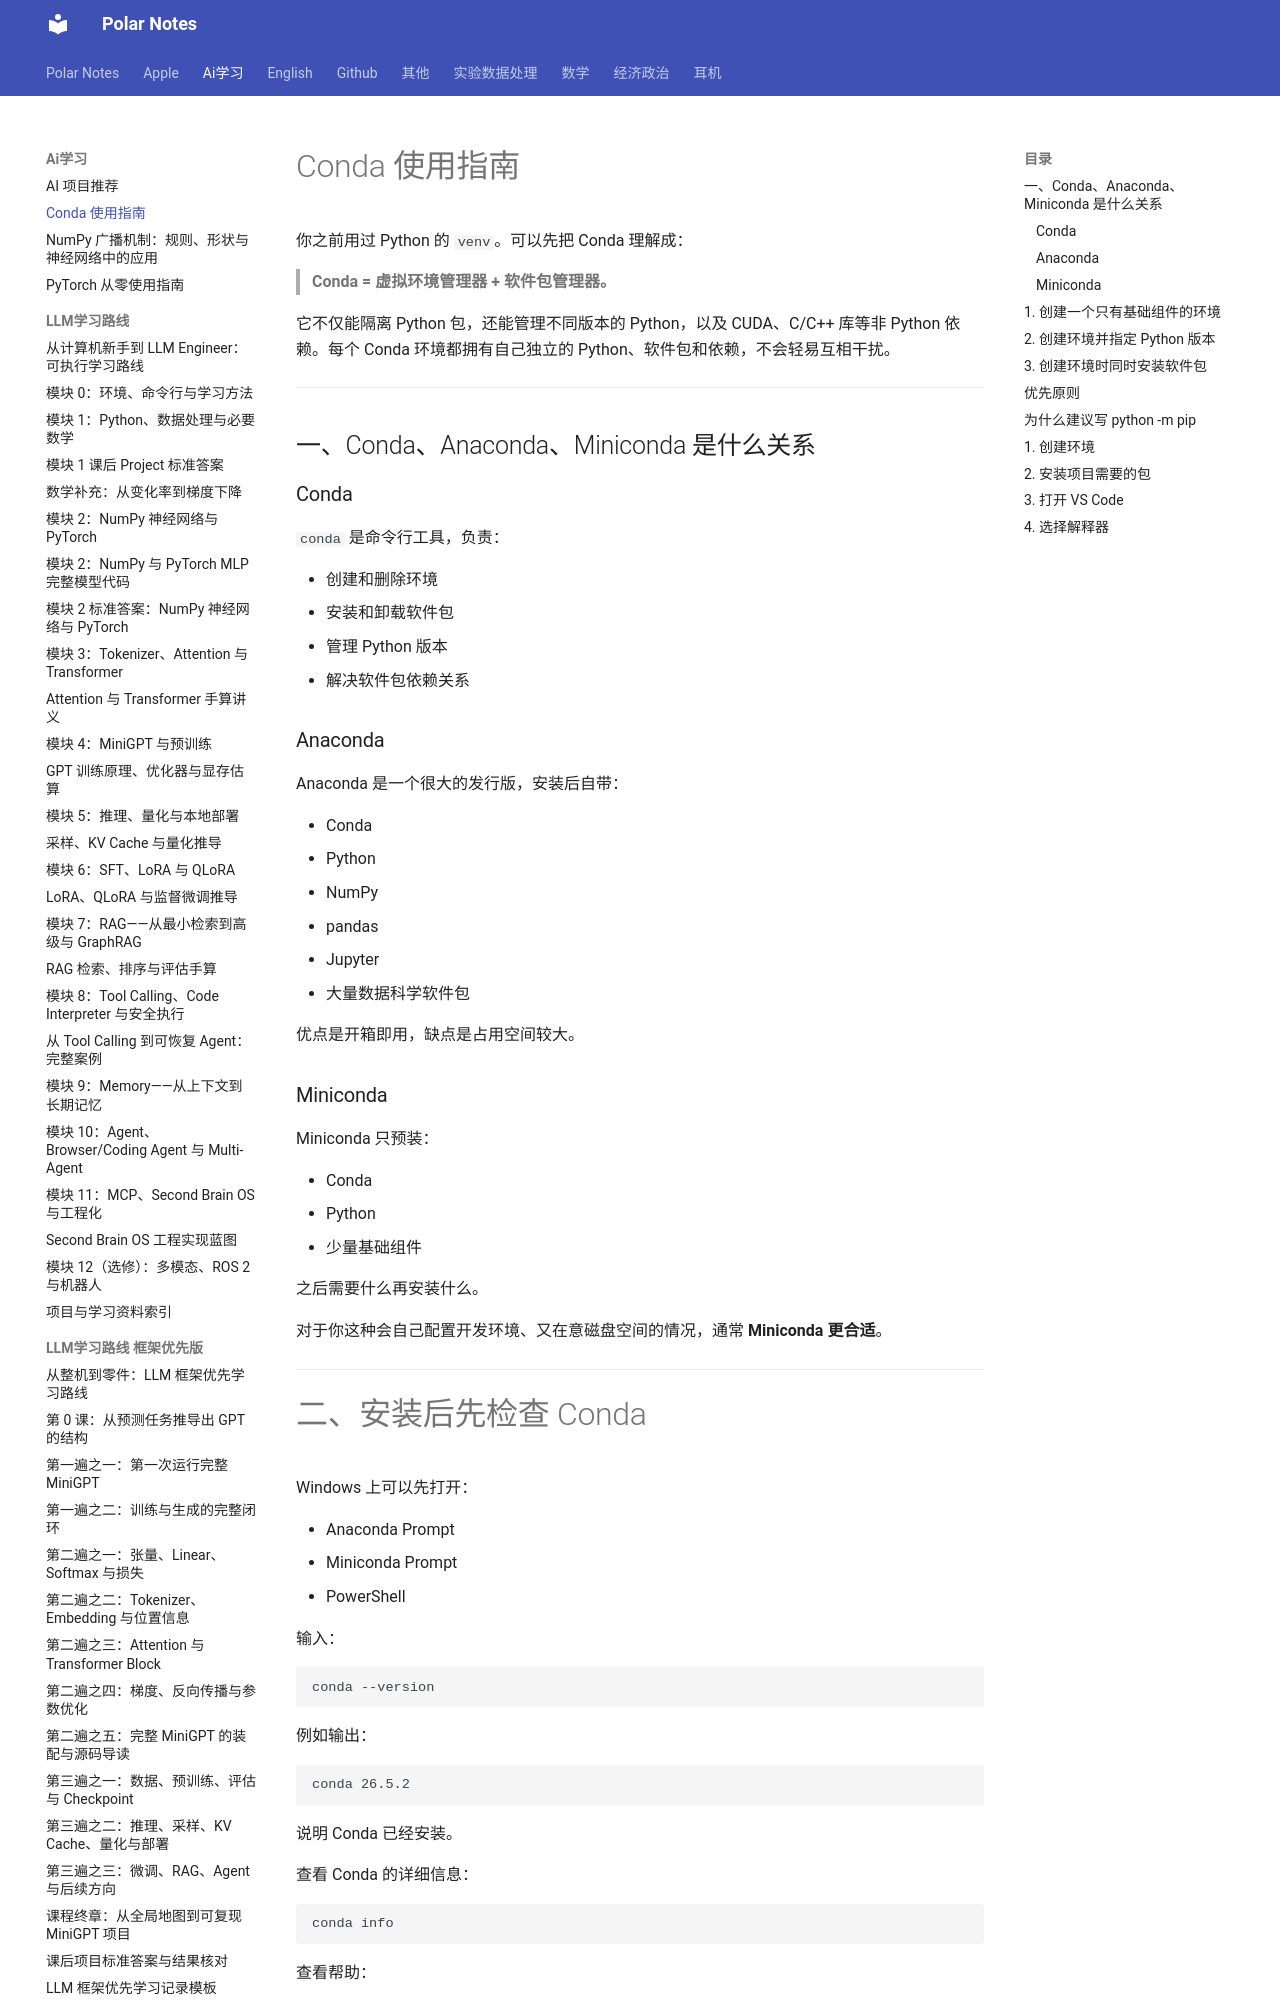

repository: Polar0216/polar-notes · page: ai学习/Conda_使用指南/index.html · generator: mkdocs

# Conda 使用指南

你之前用过 Python 的 `venv`。可以先把 Conda 理解成：

> **Conda = 虚拟环境管理器 + 软件包管理器。**

它不仅能隔离 Python 包，还能管理不同版本的 Python，以及 CUDA、C/C++ 库等非 Python 依赖。每个 Conda 环境都拥有自己独立的 Python、软件包和依赖，不会轻易互相干扰。

---

## 一、Conda、Anaconda、Miniconda 是什么关系

### Conda

`conda` 是命令行工具，负责：

- 创建和删除环境
- 安装和卸载软件包
- 管理 Python 版本
- 解决软件包依赖关系

### Anaconda

Anaconda 是一个很大的发行版，安装后自带：

- Conda
- Python
- NumPy
- pandas
- Jupyter
- 大量数据科学软件包

优点是开箱即用，缺点是占用空间较大。

### Miniconda

Miniconda 只预装：

- Conda
- Python
- 少量基础组件

之后需要什么再安装什么。

对于你这种会自己配置开发环境、又在意磁盘空间的情况，通常 **Miniconda 更合适**。

---

# 二、安装后先检查 Conda

Windows 上可以先打开：

- Anaconda Prompt
- Miniconda Prompt
- PowerShell

输入：

```powershell
conda --version
```

例如输出：

```
conda 26.5.2
```

说明 Conda 已经安装。

查看 Conda 的详细信息：

```powershell
conda info
```

查看帮助：

```powershell
conda --help
```

查看某条命令的帮助：

```powershell
conda create --help
```

Conda 官方也建议通过 `--help` 查看每条命令的完整参数。

---
